Photos from the image-classification dataset "processed" in the GitHub repository Utkarsh-Pr/MedGuard. Its 52 classes are: Acemiz, Allegra, alprax 0 25, Amalong, Atarax, Becozinc, Bifilac, Canitiz, Cetzine, Ciplar 10, Cofsils, Cranmed, Cyclopam, D-Rise, D-Well, D3 More 2K, Dolo 650, Eldoper, Emeset, Etoshine 90, Etoshine MR, Folvite, Gelusil, Gestorab, glimi save M 0 5, Gluxit 10, M-Strong, Meftal 250 DT, melecobalamine, Menoease, Metronidazole, Montair, Muvera, Mysopas, Pacimol 650, Pan 20, Pan-D, Paracip 650, Redotil, Shelcal 500, Sibelium 10mg, Sompraz, Strepsils, Tayo 60K, Tendonease, Udapa-Trio, Unienzyme, Velgut, Vitamin E, Vomikind, Zincovit, Zofer.

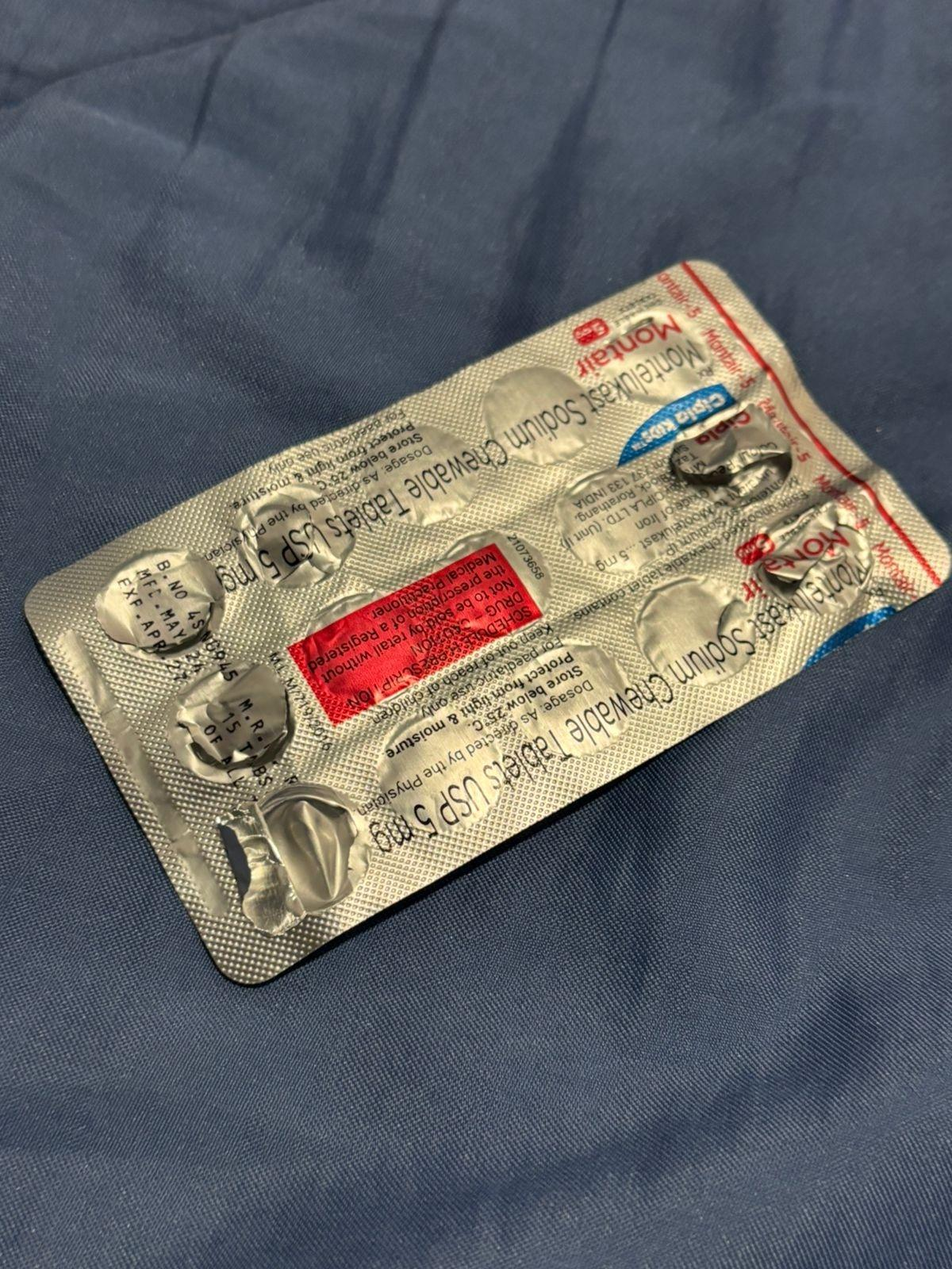
Label: Montair

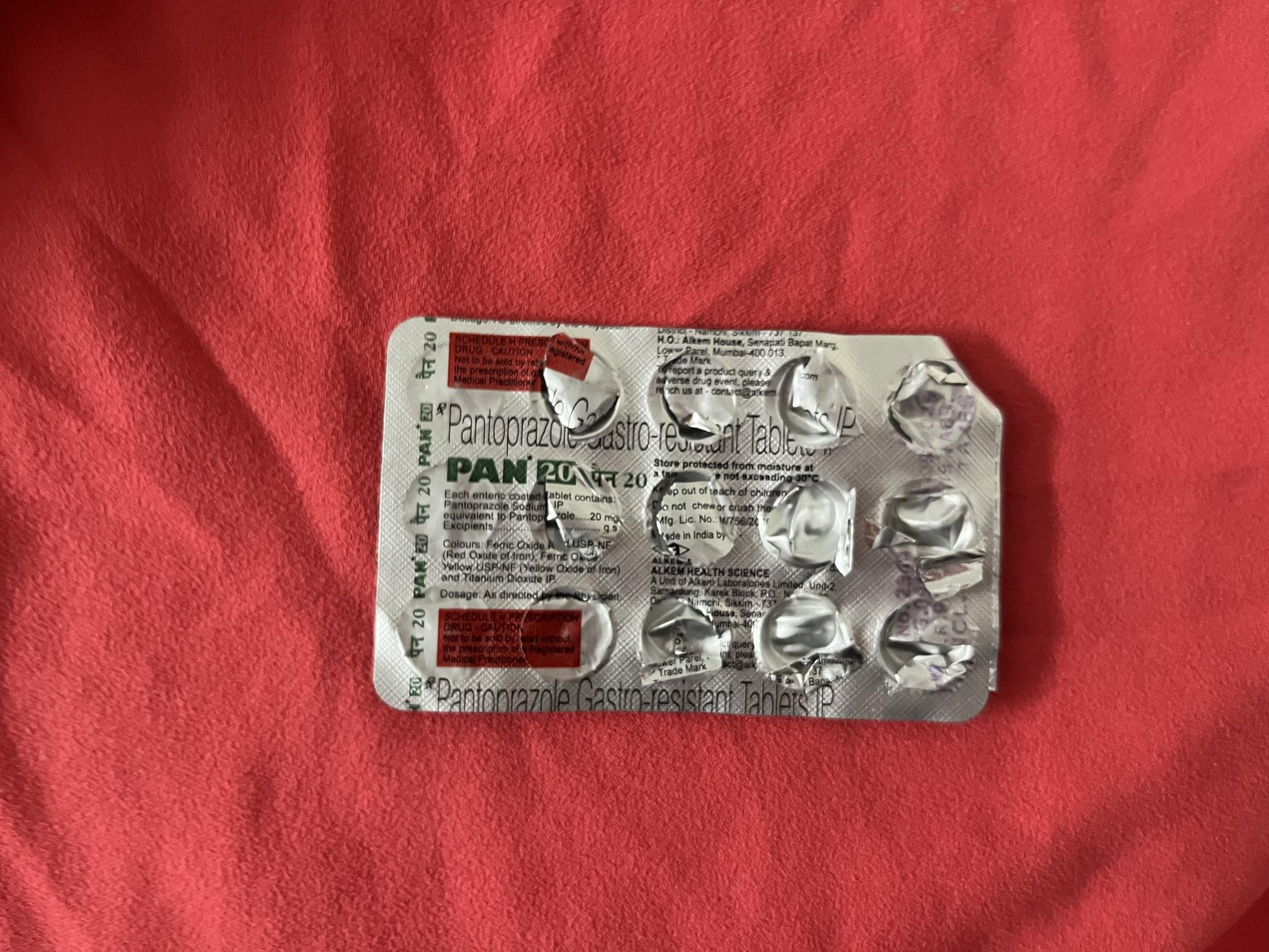
Label: Pan 20

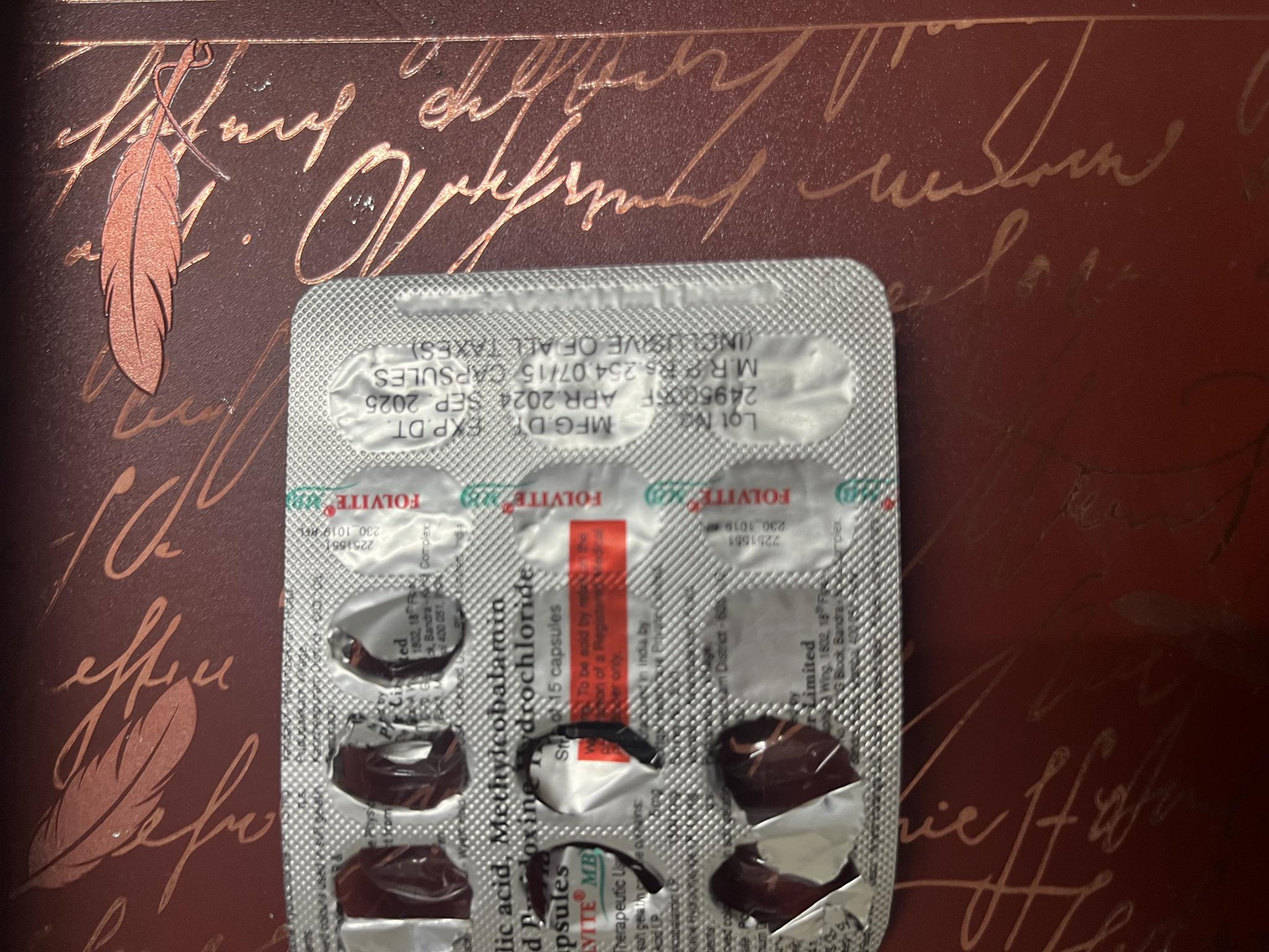
Label: Folvite

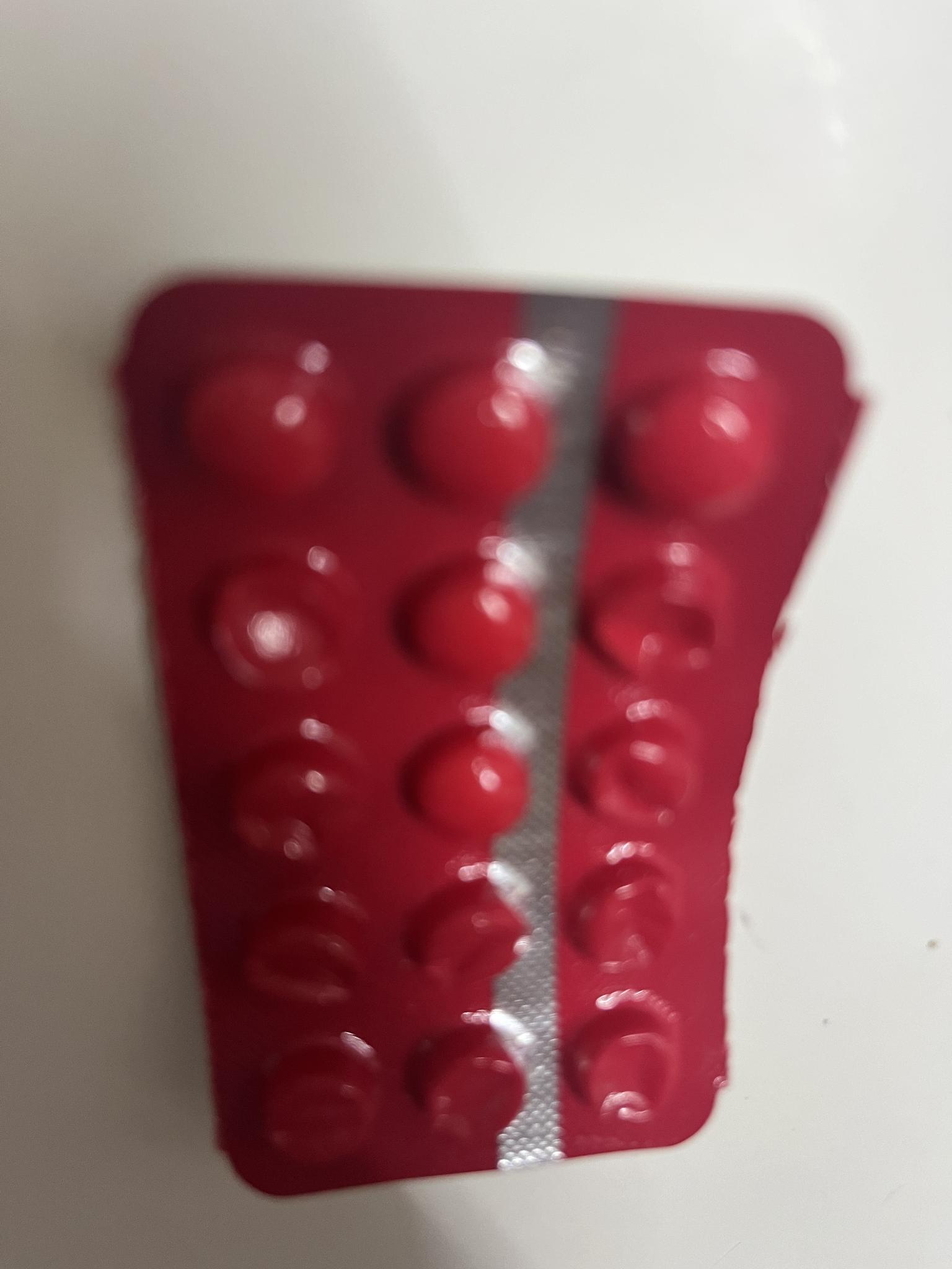
Label: melecobalamine

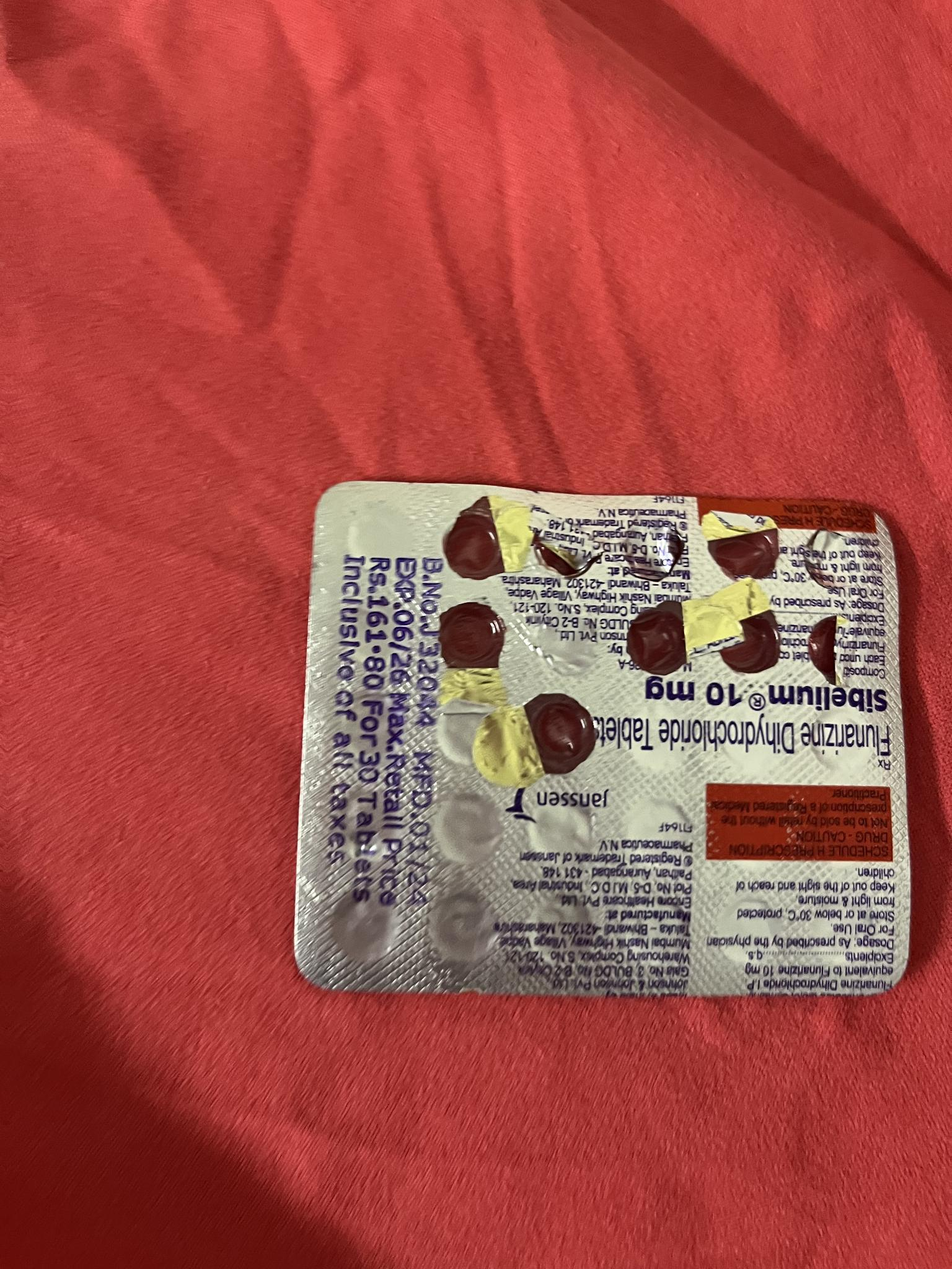
Label: Sibelium 10mg

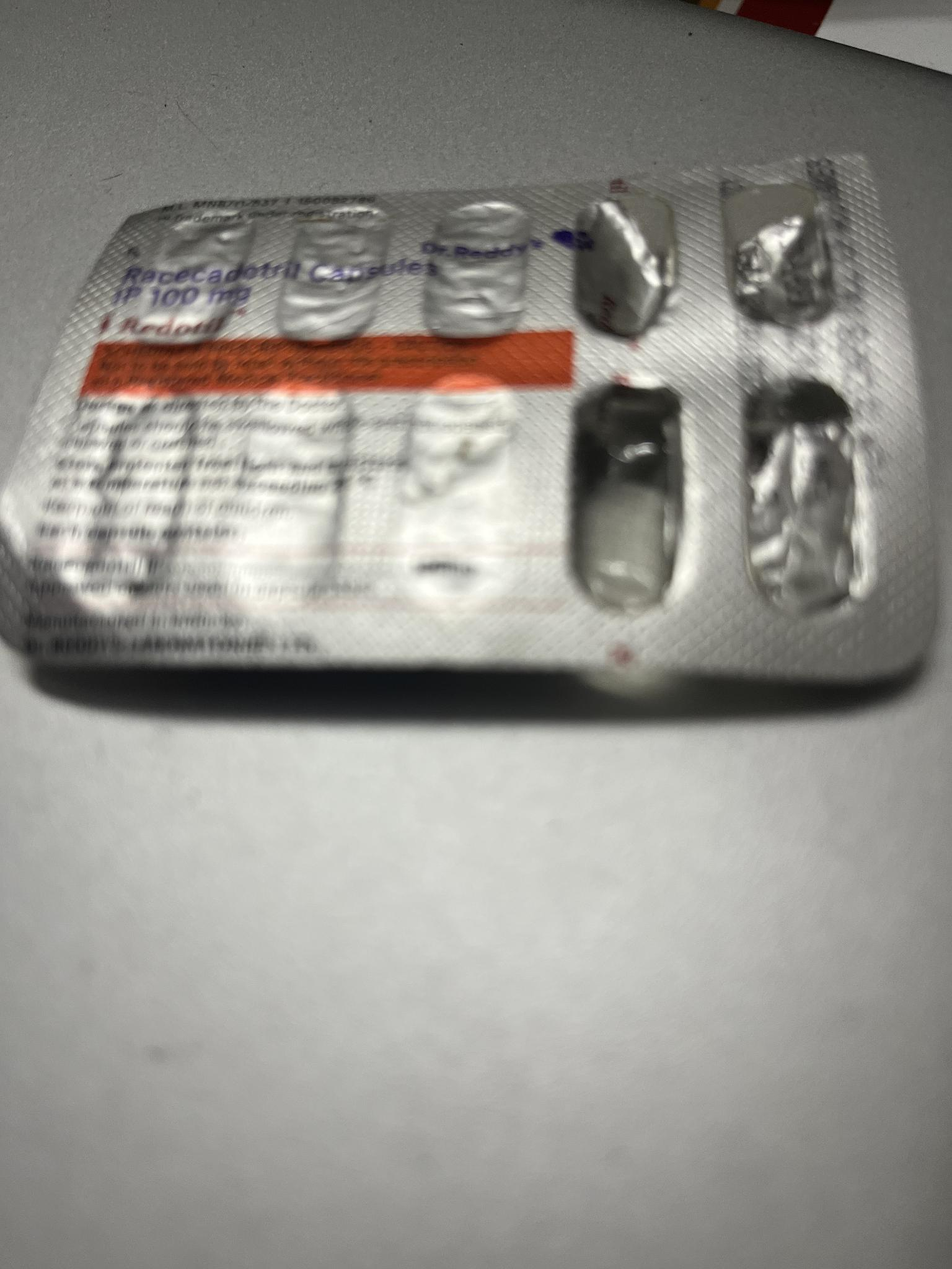
Label: Redotil
